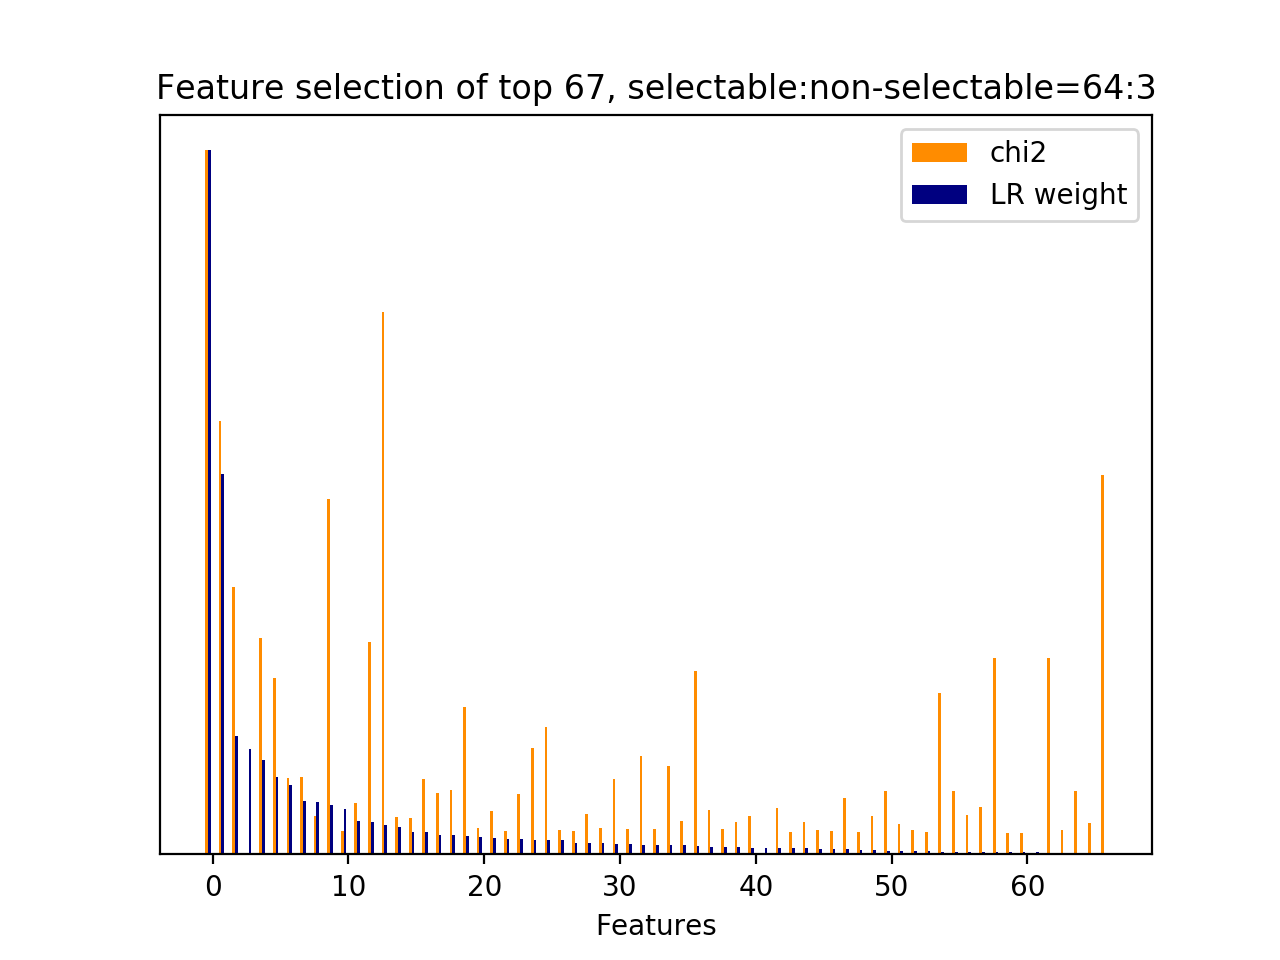

The file beside this chart, header and first rows:
id, name, prefix, chi2, chi2_rank, clf_weight, clf_weight_rank
858, 7, b'7-syntactic_feature__subj_word__next_s…, 1522, 0, 1, 0
685, 7, b'7-syntactic_feature__root_word__next_u…, 938, 2, 0.5399, 1
826, 7, b'7-syntactic_feature__subj_word__next_s…, 578.6, 5, 0.1686, 2
1, 7, b'7-syntactic_feature__next_root_words_o…, 0.0000, 64, 0.1492, 3
475, 7, b'7-syntactic_feature__root_word__next_s…, 467.9, 6, 0.1335, 4
708, 7, b'7-syntactic_feature__root_word__next_u…, 380.9, 11, 0.1097, 5
623, 7, b'7-syntactic_feature__root_word__next_u…, 165.6, 19, 0.0991, 6
471, 7, b'7-syntactic_feature__root_word__next_s…, 167.3, 18, 0.0756, 7
443, 7, b'7-syntactic_feature__root_word__next_s…, 83.05, 37, 0.0739, 8
47, 7, b'7-syntactic_feature__obj_word__next_us…, 767.8, 4, 0.0695, 9
827, 7, b'7-syntactic_feature__subj_word__next_s…, 49.83, 58, 0.0651, 10
483, 7, b'7-syntactic_feature__root_word__next_u…, 111.9, 29, 0.0477, 11
291, 7, b'7-syntactic_feature__root_word__curren…, 458.5, 7, 0.0465, 12
460, 7, b'7-syntactic_feature__root_word__next_s…, 1172, 1, 0.0423, 13
43, 7, b'7-syntactic_feature__obj_word__next_sy…, 80.47, 39, 0.0392, 14
879, 7, b'7-syntactic_feature__subj_word__next_u…, 79.07, 40, 0.0323, 15
211, 7, b'7-syntactic_feature__root_word__curren…, 163.3, 20, 0.0312, 16
789, 7, b'7-syntactic_feature__subj_word__next_s…, 133.4, 26, 0.0274, 17
83, 7, b'7-syntactic_feature__root_word__curren…, 139.3, 22, 0.0269, 18
544, 7, b'7-syntactic_feature__root_word__next_u…, 319.5, 13, 0.0255, 19
51, 7, b'7-syntactic_feature__obj_word__next_us…, 58, 46, 0.0244, 20
887, 7, b'7-syntactic_feature__subj_word__next_u…, 92.88, 33, 0.0233, 21
62, 7, b'7-syntactic_feature__obj_word__next_us…, 50.29, 56, 0.0220, 22
436, 7, b'7-syntactic_feature__root_word__next_s…, 129.5, 27, 0.0217, 23
559, 7, b'7-syntactic_feature__root_word__next_u…, 229.7, 15, 0.0210, 24
462, 7, b'7-syntactic_feature__root_word__next_s…, 275.1, 14, 0.0201, 25
844, 7, b'7-syntactic_feature__subj_word__next_s…, 53.13, 53, 0.0200, 26
785, 7, b'7-syntactic_feature__subj_word__next_s…, 50.99, 55, 0.0167, 27
578, 7, b'7-syntactic_feature__root_word__next_u…, 88.35, 34, 0.0161, 28
126, 7, b'7-syntactic_feature__root_word__curren…, 57.18, 47, 0.0158, 29
174, 7, b'7-syntactic_feature__root_word__curren…, 162.3, 21, 0.0145, 30
455, 7, b'7-syntactic_feature__root_word__next_s…, 55.64, 48, 0.0141, 31
713, 7, b'7-syntactic_feature__root_word__next_u…, 213, 16, 0.0139, 32
529, 7, b'7-syntactic_feature__root_word__next_u…, 55.49, 49, 0.0136, 33
492, 7, b'7-syntactic_feature__root_word__next_u…, 190.7, 17, 0.0129, 34
439, 7, b'7-syntactic_feature__root_word__next_s…, 72.66, 41, 0.0128, 35
812, 7, b'7-syntactic_feature__subj_word__next_s…, 397.4, 10, 0.0114, 36
238, 7, b'7-syntactic_feature__root_word__curren…, 96.62, 32, 0.0111, 37
618, 7, b'7-syntactic_feature__root_word__next_u…, 54.89, 50, 0.0106, 38
748, 7, b'7-syntactic_feature__subj_word__curren…, 69, 43, 0.0105, 39
297, 7, b'7-syntactic_feature__root_word__curren…, 83.89, 36, 0.0095, 40
2, 7, b'7-syntactic_feature__next_subj_words_o…, 0.0000, 66, 0.0088, 41
517, 7, b'7-syntactic_feature__root_word__next_u…, 100.9, 31, 0.0088, 42
154, 7, b'7-syntactic_feature__root_word__curren…, 48.68, 59, 0.0085, 43
170, 7, b'7-syntactic_feature__root_word__curren…, 70.1, 42, 0.0084, 44
564, 7, b'7-syntactic_feature__root_word__next_u…, 53.66, 51, 0.0081, 45
800, 7, b'7-syntactic_feature__subj_word__next_s…, 50.15, 57, 0.0075, 46
80, 7, b'7-syntactic_feature__obj_word__next_us…, 121.8, 28, 0.0075, 47
672, 7, b'7-syntactic_feature__root_word__next_u…, 47.87, 61, 0.0062, 48
860, 7, b'7-syntactic_feature__subj_word__next_u…, 82.87, 38, 0.0057, 49
467, 7, b'7-syntactic_feature__root_word__next_s…, 137, 24, 0.0055, 50
590, 7, b'7-syntactic_feature__root_word__next_u…, 64.91, 45, 0.0048, 51
283, 7, b'7-syntactic_feature__root_word__curren…, 52.28, 54, 0.0044, 52
524, 7, b'7-syntactic_feature__root_word__next_u…, 47.9, 60, 0.0042, 53
41, 7, b'7-syntactic_feature__obj_word__next_sy…, 349.6, 12, 0.0038, 54
38, 7, b'7-syntactic_feature__obj_word__next_sy…, 138, 23, 0.0038, 55
608, 7, b'7-syntactic_feature__root_word__next_u…, 86.05, 35, 0.0036, 56
718, 7, b'7-syntactic_feature__subj_word__curren…, 103.4, 30, 0.0035, 57
451, 7, b'7-syntactic_feature__root_word__next_s…, 424.8, 8, 0.0033, 58
634, 7, b'7-syntactic_feature__root_word__next_u…, 47.2, 62, 0.0029, 59
... 7 more rows
